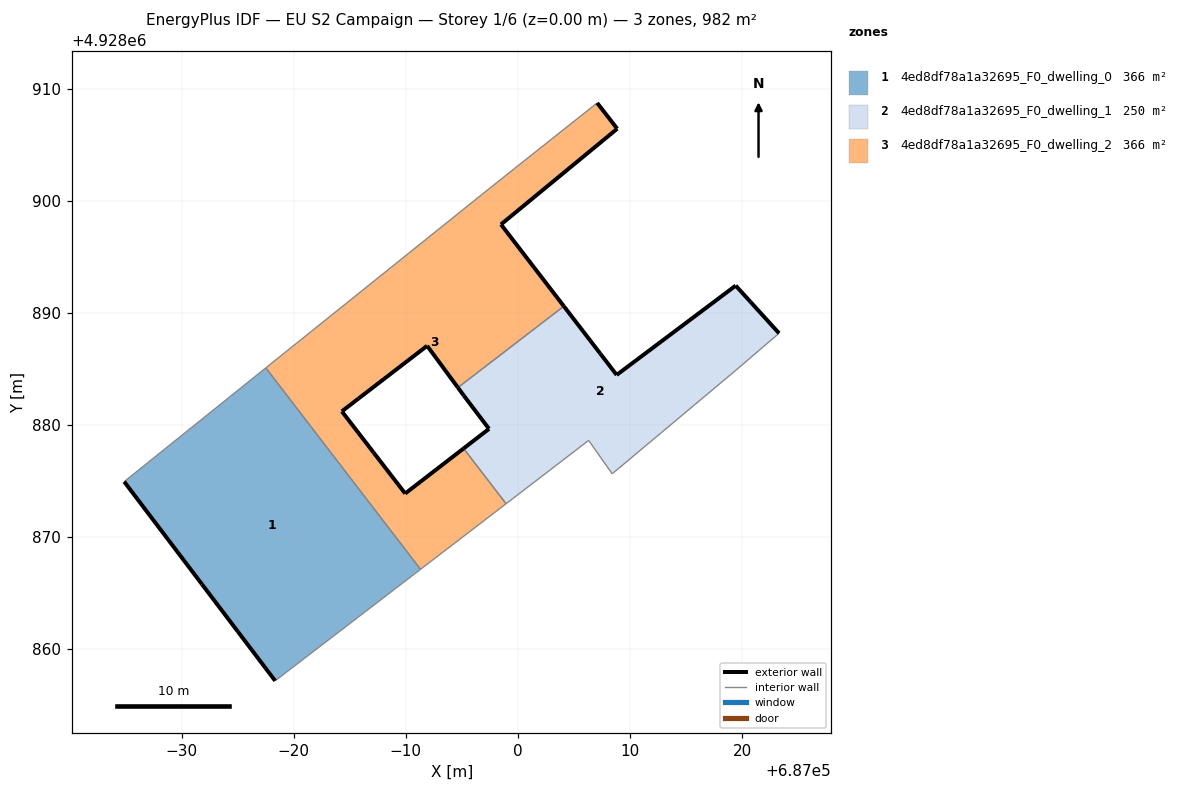
=== STOREY PLAN SPEC (per zone: floor XY polygon, exterior-wall plan segments, windows/doors) ===
zone 1: 4ed8df78a1a32695_F0_dwelling_0  (365.8 m²)
  floor: (686991.32, 4928867.11) (686977.51, 4928885.08) (686973.68, 4928882.00) (686964.88, 4928874.93) (686971.81, 4928865.78) (686975.03, 4928861.54) (686978.35, 4928857.16)
  exterior wall: (686975.03, 4928861.54) – (686971.81, 4928865.78)  [5.3 m]
  exterior wall: (686971.81, 4928865.78) – (686964.88, 4928874.93)  [11.5 m]
  exterior wall: (686978.35, 4928857.16) – (686975.03, 4928861.54)  [5.5 m]
  interior walls: 4
zone 2: 4ed8df78a1a32695_F0_dwelling_1  (250.2 m²)
  floor: (687019.29, 4928884.73) (687023.31, 4928888.17) (687020.76, 4928890.97) (687019.44, 4928892.42) (687008.82, 4928884.45) (687007.35, 4928886.36) (687004.10, 4928890.58) (686994.65, 4928883.32) (686995.18, 4928882.61) (686997.43, 4928879.64) (686995.16, 4928877.89) (686998.95, 4928872.96) (687006.32, 4928878.61) (687008.42, 4928875.63)
  exterior wall: (686995.16, 4928877.89) – (686997.43, 4928879.64)  [2.9 m]
  exterior wall: (686997.43, 4928879.64) – (686995.18, 4928882.61)  [3.7 m]
  exterior wall: (686995.18, 4928882.61) – (686994.65, 4928883.32)  [0.9 m]
  exterior wall: (687004.10, 4928890.58) – (687007.35, 4928886.36)  [5.3 m]
  exterior wall: (687007.35, 4928886.36) – (687008.82, 4928884.45)  [2.4 m]
  exterior wall: (687008.82, 4928884.45) – (687019.44, 4928892.42)  [13.3 m]
  exterior wall: (687019.44, 4928892.42) – (687020.76, 4928890.97)  [2.0 m]
  exterior wall: (687020.76, 4928890.97) – (687023.31, 4928888.17)  [3.8 m]
  interior walls: 6
zone 3: 4ed8df78a1a32695_F0_dwelling_2  (365.8 m²)
  floor: (686998.95, 4928872.96) (686995.16, 4928877.89) (686989.95, 4928873.87) (686987.12, 4928877.54) (686984.30, 4928881.20) (686985.78, 4928882.34) (686991.91, 4928887.05) (686994.65, 4928883.32) (687004.10, 4928890.58) (686998.50, 4928897.88) (687008.87, 4928906.42) (687007.08, 4928908.72) (687006.69, 4928908.41) (686999.72, 4928902.88) (686996.77, 4928900.53) (686977.51, 4928885.08) (686991.32, 4928867.11)
  exterior wall: (687007.08, 4928908.72) – (687008.87, 4928906.42)  [2.9 m]
  exterior wall: (687008.87, 4928906.42) – (686998.50, 4928897.88)  [13.4 m]
  exterior wall: (686998.50, 4928897.88) – (687004.10, 4928890.58)  [9.2 m]
  exterior wall: (686994.65, 4928883.32) – (686991.91, 4928887.05)  [4.6 m]
  exterior wall: (686991.91, 4928887.05) – (686985.78, 4928882.34)  [7.7 m]
  exterior wall: (686985.78, 4928882.34) – (686984.30, 4928881.20)  [1.9 m]
  exterior wall: (686984.30, 4928881.20) – (686987.12, 4928877.54)  [4.6 m]
  exterior wall: (686987.12, 4928877.54) – (686989.95, 4928873.87)  [4.6 m]
  exterior wall: (686989.95, 4928873.87) – (686995.16, 4928877.89)  [6.6 m]
  interior walls: 8

=== DERIVED (storey summary) ===
Building: EU S2 Campaign
Storey: 1 of 6  (floor level z = 0.00 m)
Storey gross floor area: 981.9 m²
Zones on this storey: 3
  - 4ed8df78a1a32695_F0_dwelling_0: floor 365.8 m²; exterior wall 22.3 m (66.9 m²); WWR 0.0%
  - 4ed8df78a1a32695_F0_dwelling_1: floor 250.2 m²; exterior wall 34.2 m (102.7 m²); WWR 0.0%
  - 4ed8df78a1a32695_F0_dwelling_2: floor 365.8 m²; exterior wall 55.6 m (166.9 m²); WWR 0.0%
Zone adjacency (shared interzone walls):
  - 4ed8df78a1a32695_F0_dwelling_0 ↔ 4ed8df78a1a32695_F0_dwelling_2
  - 4ed8df78a1a32695_F0_dwelling_1 ↔ 4ed8df78a1a32695_F0_dwelling_2